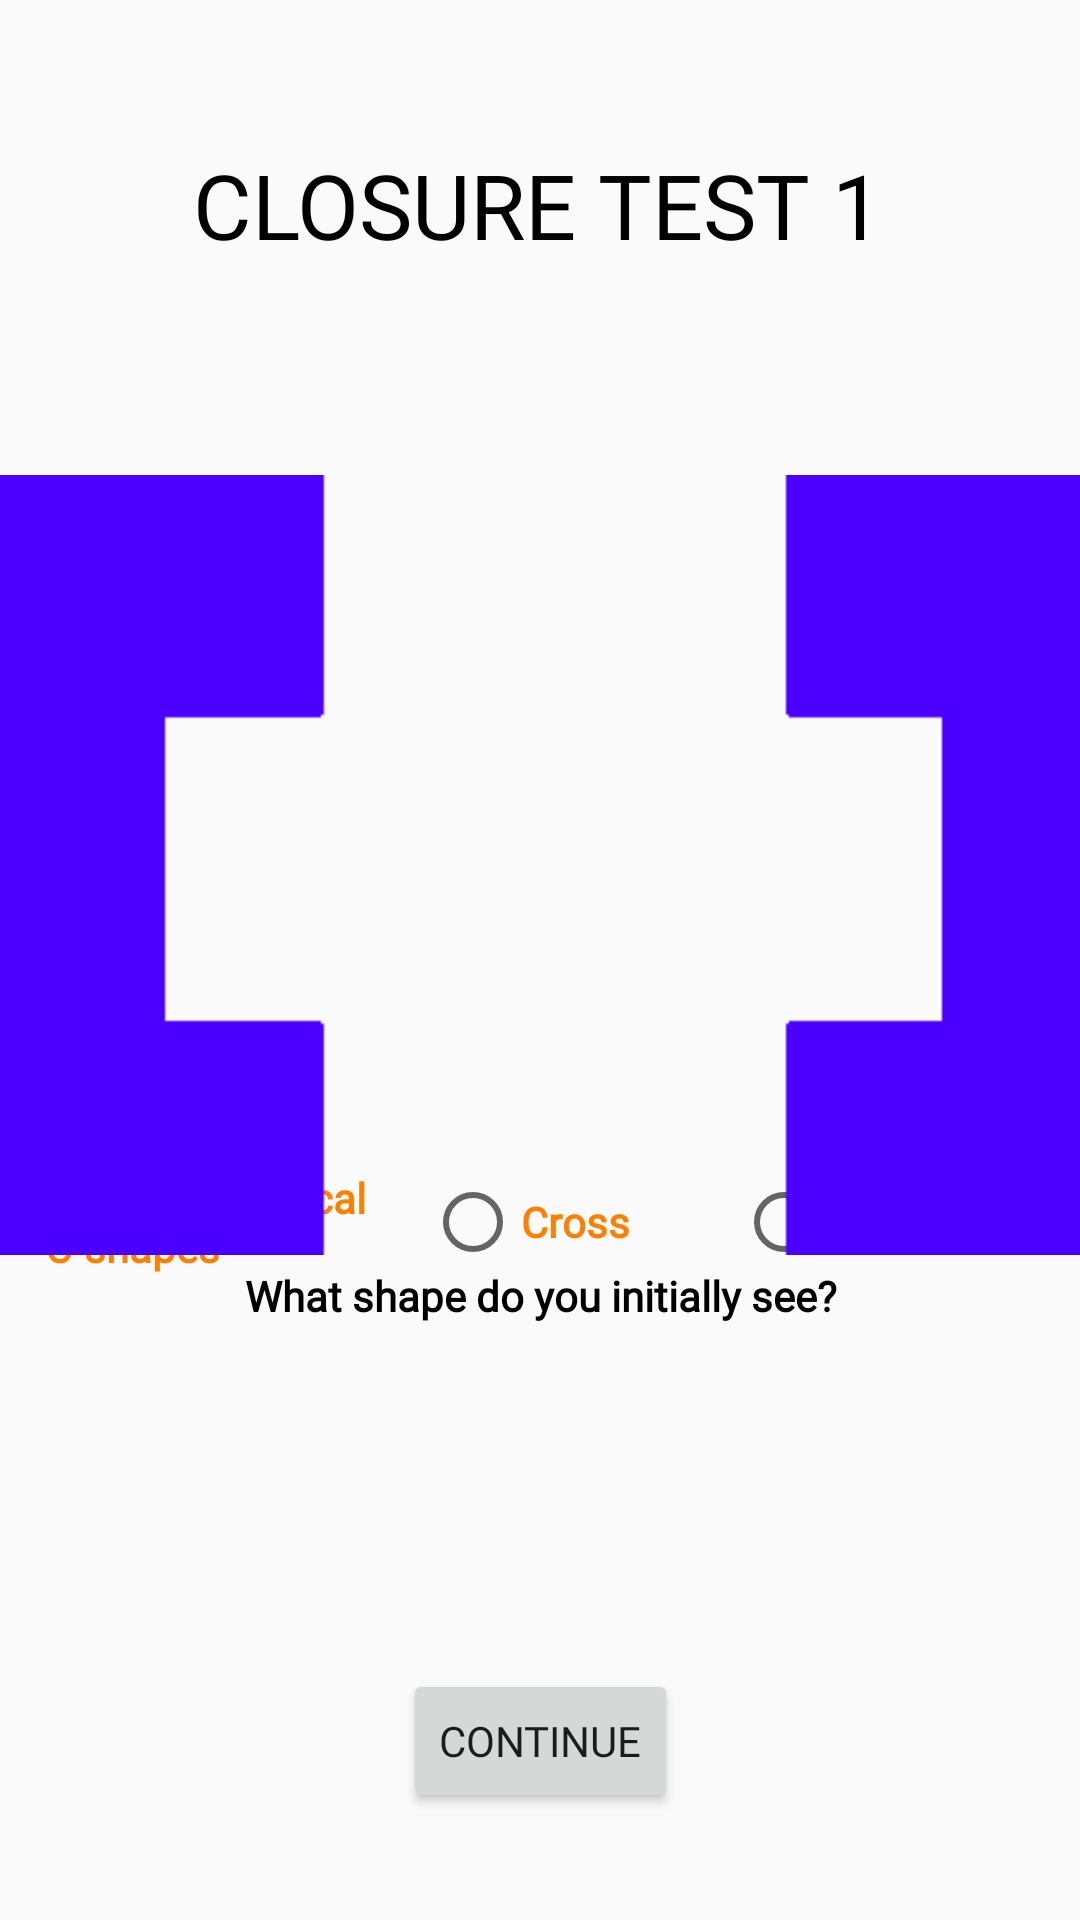

Produce the Android XML layout that renders to this screen, including the resource entries it uses.
<!-- AndroidManifest.xml: application theme AppTheme -->
<!-- res/layout/activity_closure_test1.xml -->
<?xml version="1.0" encoding="utf-8"?>
<androidx.constraintlayout.widget.ConstraintLayout xmlns:android="http://schemas.android.com/apk/res/android"
    xmlns:app="http://schemas.android.com/apk/res-auto"
    xmlns:tools="http://schemas.android.com/tools"
    android:layout_width="match_parent"
    android:layout_height="match_parent"
    tools:context=".ClosureTest1">

    <RadioGroup
        android:id="@+id/contQ3"
        android:layout_width="395dp"
        android:layout_height="73dp"
        android:layout_marginTop="16dp"
        android:layout_marginBottom="196dp"
        android:orientation="horizontal"
        app:layout_constraintBottom_toBottomOf="parent"
        app:layout_constraintEnd_toEndOf="parent"
        app:layout_constraintStart_toStartOf="parent"
        app:layout_constraintTop_toBottomOf="@+id/Texxt2"
        app:layout_constraintVertical_bias="0.0">

        <RadioButton
            android:id="@+id/contQ3A1"
            android:layout_width="136dp"
            android:layout_height="wrap_content"
            android:layout_gravity="center"
            android:layout_weight="1.5"
            android:text="@string/ClosQ1A1"
            android:textColor="@color/orange"
            android:textStyle="bold" />

        <RadioButton
            android:id="@+id/contQ3A2"
            android:layout_width="96dp"
            android:layout_height="wrap_content"
            android:layout_gravity="center"
            android:layout_weight="0.5"
            android:text="@string/ClosQ1A2"
            android:textColor="@color/orange"
            android:textStyle="bold" />

        <RadioButton
            android:id="@+id/contQ3A3"
            android:layout_width="131dp"
            android:layout_height="wrap_content"
            android:layout_gravity="center"
            android:layout_weight="0.1"
            android:text="@string/ClosQ1A3"
            android:textColor="@color/orange"
            android:textStyle="bold" />

    </RadioGroup>

    <TextView
        android:id="@+id/texxt8"
        android:layout_width="257dp"
        android:layout_height="19dp"
        android:layout_marginStart="32dp"
        android:layout_marginLeft="32dp"
        android:layout_marginEnd="32dp"
        android:layout_marginRight="32dp"
        android:gravity="center"
        android:text="@string/ClosQ"
        android:textColor="@color/black"
        android:textStyle="bold"
        app:layout_constraintBottom_toBottomOf="parent"
        app:layout_constraintEnd_toEndOf="parent"
        app:layout_constraintStart_toStartOf="parent"
        app:layout_constraintTop_toTopOf="parent"
        app:layout_constraintVertical_bias="0.68" />

    <ImageView
        android:id="@+id/imageView14"
        android:layout_width="464dp"
        android:layout_height="482dp"
        app:layout_constraintBottom_toBottomOf="parent"
        app:layout_constraintEnd_toEndOf="parent"
        app:layout_constraintStart_toStartOf="parent"
        app:layout_constraintTop_toTopOf="parent"
        app:layout_constraintVertical_bias="0.300"
        app:srcCompat="@drawable/clostest1img" />

    <TextView
        android:id="@+id/closTitle"
        android:layout_width="wrap_content"
        android:layout_height="wrap_content"
        android:layout_marginTop="48dp"
        android:fontFamily="@font/segoe_ui_bold"
        android:gravity="center_horizontal"
        android:text="@string/ClosureTitle1"
        android:textAllCaps="true"
        android:textColor="@color/black"
        android:textSize="30sp"
        app:layout_constraintEnd_toEndOf="parent"
        app:layout_constraintHorizontal_bias="0.497"
        app:layout_constraintStart_toStartOf="parent"
        app:layout_constraintTop_toTopOf="parent" />

    <Button
        android:id="@+id/ctBtn8"
        android:layout_width="wrap_content"
        android:layout_height="wrap_content"
        android:text="@string/button_start"
        app:layout_constraintBottom_toBottomOf="parent"
        app:layout_constraintEnd_toEndOf="parent"
        app:layout_constraintStart_toStartOf="parent"
        app:layout_constraintTop_toTopOf="parent"
        app:layout_constraintVertical_bias="0.94" />
</androidx.constraintlayout.widget.ConstraintLayout>
<!-- resources referenced by this layout -->
<resources>
  <color name="black">#000000</color>
  <color name="orange">#FF7F00</color>
  <!-- drawable clostest1img: png bitmap (drawable, 1367 bytes) -->
  <string name="ClosQ">What shape do you initially see?</string>
  <string name="ClosQ1A1">Two symmetrical C-shapes</string>
  <string name="ClosQ1A2">Cross</string>
  <string name="ClosQ1A3">Rectangle</string>
  <string name="ClosureTitle1">Closure Test 1</string>
  <string name="button_start">Continue</string>
  <style name="AppTheme" parent="Theme.AppCompat.Light.NoActionBar">
          
          <item name="colorPrimary">@color/colorPrimary</item>
          <item name="colorPrimaryDark">@color/colorPrimaryDark</item>
          <item name="colorAccent">@color/colorAccent</item>
          <item name="fontFamily">@font/segoe_ui</item>
      </style>
  <color name="colorPrimary">#6200EE</color>
  <color name="colorPrimaryDark">#3700B3</color>
  <color name="colorAccent">#03DAC5</color>
</resources>
